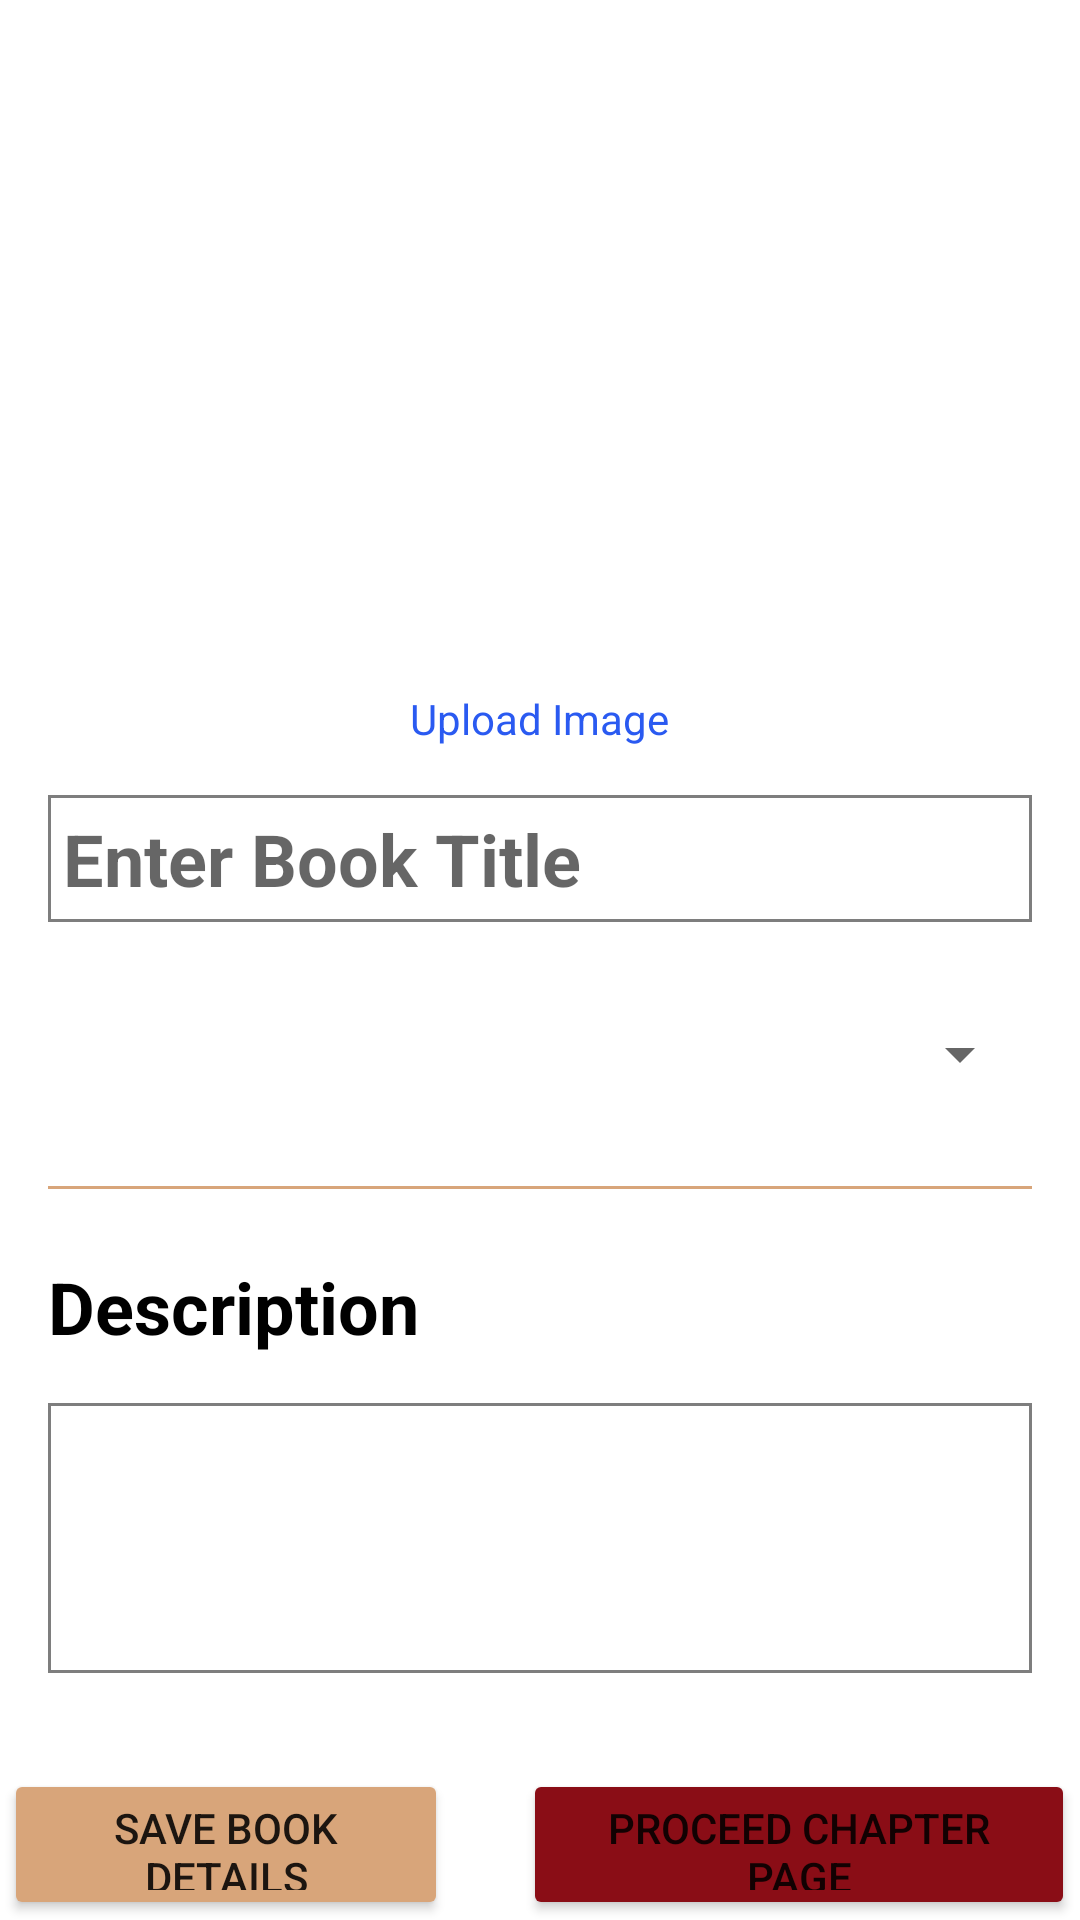

Write the Android layout XML for this screen, with the resource values it uses.
<!-- AndroidManifest.xml: application theme Theme.SOLOX3_DIT2B21 -->
<!-- res/layout/activity_author_edit_book_details.xml -->
<?xml version="1.0" encoding="utf-8"?>
<RelativeLayout xmlns:android="http://schemas.android.com/apk/res/android"
    xmlns:app="http://schemas.android.com/apk/res-auto"
    xmlns:tools="http://schemas.android.com/tools"
    android:layout_width="match_parent"
    android:layout_height="match_parent"
    tools:context=".pages.AuthorEditBookDetails">

    <FrameLayout
        android:layout_width="match_parent"
        android:layout_height="match_parent"
        android:gravity="center">

        <ProgressBar
            android:id="@+id/progressBar"
            android:layout_width="wrap_content"
            android:layout_height="wrap_content"
            android:layout_gravity="center"
            android:indeterminate="true"
            android:indeterminateTint="#FF0000"
            android:visibility="gone" />
    </FrameLayout>

    <ImageView
        android:id="@+id/back"
        android:layout_width="32dp"
        android:layout_height="32dp"
        android:layout_alignParentStart="true"
        android:layout_alignParentTop="true"
        android:layout_marginStart="16dp"
        android:layout_marginTop="16dp"
        android:onClick="onClick"
        android:src="@drawable/back" />

    
    <ImageView
        android:id="@+id/bookImage"
        android:layout_width="150dp"
        android:layout_height="150dp"
        android:layout_below="@id/back"
        android:layout_centerHorizontal="true"
        android:layout_marginTop="16dp"
        android:onClick="onClick"
        android:src="@drawable/bookplaceholder" />

    
    <TextView
        android:id="@+id/uploadImageTextView"
        android:layout_width="wrap_content"
        android:layout_height="wrap_content"
        android:layout_below="@id/bookImage"
        android:layout_centerHorizontal="true"
        android:layout_marginTop="16dp"
        android:onClick="onClick"
        android:text="Upload Image"
        android:textAllCaps="false"
        android:textColor="#2A5AF1" />


    
    <EditText
        android:id="@+id/bookTitleEditText"
        android:layout_width="match_parent"
        android:layout_height="wrap_content"
        android:layout_below="@id/uploadImageTextView"
        android:layout_marginStart="16dp"
        android:layout_marginTop="16dp"
        android:layout_marginEnd="16dp"
        android:layout_marginBottom="16dp"
        android:background="@drawable/edittext_border"
        android:hint="Enter Book Title"
        android:maxLines="1"
        android:padding="5dp"
        android:textSize="24sp"
        android:textStyle="bold" />

    
    <Spinner
        android:id="@+id/categorySpinner"
        android:layout_width="match_parent"
        android:layout_height="wrap_content"
        android:layout_below="@id/bookTitleEditText"
        android:layout_marginStart="16dp"
        android:layout_marginTop="16dp"
        android:layout_marginEnd="16dp"
        android:layout_marginBottom="16dp" />

    
    <View
        android:layout_width="match_parent"
        android:layout_height="1dp"
        android:layout_below="@id/categorySpinner"
        android:layout_marginStart="16dp"
        android:layout_marginTop="16dp"
        android:layout_marginEnd="16dp"
        android:layout_marginBottom="16dp"
        android:background="#D8A57A" />

    
    <TextView
        android:id="@+id/descriptionHeading"
        android:layout_width="wrap_content"
        android:layout_height="wrap_content"
        android:layout_below="@id/categorySpinner"
        android:layout_marginStart="16dp"
        android:layout_marginTop="40dp"
        android:layout_marginEnd="16dp"
        android:layout_marginBottom="16dp"
        android:text="Description"
        android:textColor="#000000"
        android:textSize="24sp"
        android:textStyle="bold"/>

    <EditText
        android:id="@+id/descriptionEditText"
        android:layout_width="match_parent"
        android:layout_height="90dp"
        android:layout_below="@id/descriptionHeading"
        android:layout_marginStart="16dp"
        android:layout_marginEnd="16dp"
        android:layout_marginBottom="16dp"
        android:background="@drawable/edittext_border"
        android:padding="3dp"/>

    
    <LinearLayout
        android:id="@+id/cancelSaveView"
        android:layout_width="match_parent"
        android:layout_height="wrap_content"
        android:layout_below="@id/descriptionEditText"
        android:layout_marginTop="16dp"
        android:gravity="center"
        android:orientation="horizontal">

        <Button
            android:id="@+id/saveBookDetailsButton"
            android:layout_width="148dp"
            android:layout_height="wrap_content"
            android:layout_marginEnd="25dp"
            android:backgroundTint="#D8A57A"
            android:text="Save Book Details"
            android:onClick="onClick"
            app:cornerRadius="15dp" />

        <Button
            android:id="@+id/proceedEditChapterButton"
            android:layout_width="184dp"
            android:layout_height="wrap_content"
            android:backgroundTint="#8A0D16"
            android:text="Proceed Chapter Page"
            android:onClick="onClick"
            app:cornerRadius="15dp" />
    </LinearLayout>

</RelativeLayout>
<!-- resources referenced by this layout -->
<resources>
  <!-- drawable edittext_border (drawable) -->
  <shape xmlns:android="http://schemas.android.com/apk/res/android">
          <solid android:color="#FFFFFF" />
      <stroke
          android:width="1dp"
          android:color="#7E7E7E" />
      </shape>
  <style name="Theme.SOLOX3_DIT2B21" parent="Theme.MaterialComponents.DayNight.NoActionBar">
          
          <item name="colorPrimary">@color/purple_500</item>
          <item name="colorPrimaryVariant">@color/purple_700</item>
          <item name="colorOnPrimary">@color/white</item>
          
          <item name="colorSecondary">@color/teal_200</item>
          <item name="colorSecondaryVariant">@color/teal_700</item>
          <item name="colorOnSecondary">@color/black</item>
          
          <item name="android:statusBarColor">?attr/colorPrimaryVariant</item>
          
      </style>
  <color name="purple_500">#FF6200EE</color>
  <color name="purple_700">#FF3700B3</color>
  <color name="white">#FFFFFFFF</color>
  <color name="teal_200">#FF03DAC5</color>
  <color name="teal_700">#FF018786</color>
  <color name="black">#FF000000</color>
</resources>
